Image classification data set "dataset" (younesbslh121/PPP on GitHub). Class labels (64): bissara feves puree, feves with sauce, feet of beef, taktouka, amlou, bahla, basbousa, batbout, beghrir, better beldi, briouate with almonds, chebakia, chicken basstila, chicken nuggets, chicken with potatoes and olives, couscous, crackers with almonds ghriba, croissant, dates, fekkas, fish and vegetables, fish basstila, fried calamari, gazelle horn, hamburger, harcha, harira, jam, kaak, lasagne, lentils, liver with sauce, maakouda, meat brochettes, meatball with tomato sauce, mhancha, msamen, nougat, omelette, orange, paella, pizza, rfissa, rghayf, roasted chicken, salmon, seffa, seffa with rice, sellou, sfenje, snowballs, spagetti, sweet bread, tagine with artichokes and peas, tagine with beef, tagine with quince, tagine with vegetables, tkalya, tomatoes and onion salad, traditional bread, traditional macaroon, white beans with tomatoes, zaalouk, zitoun.

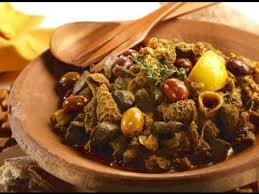
Label: tkalya

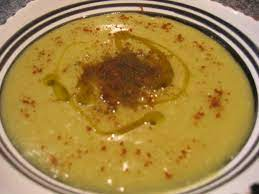
Label: bissara feves puree

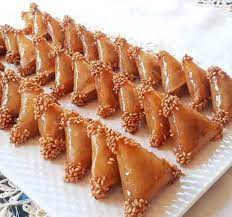
Label: briouate with almonds

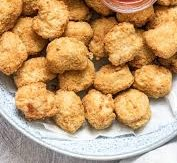
Label: chicken nuggets

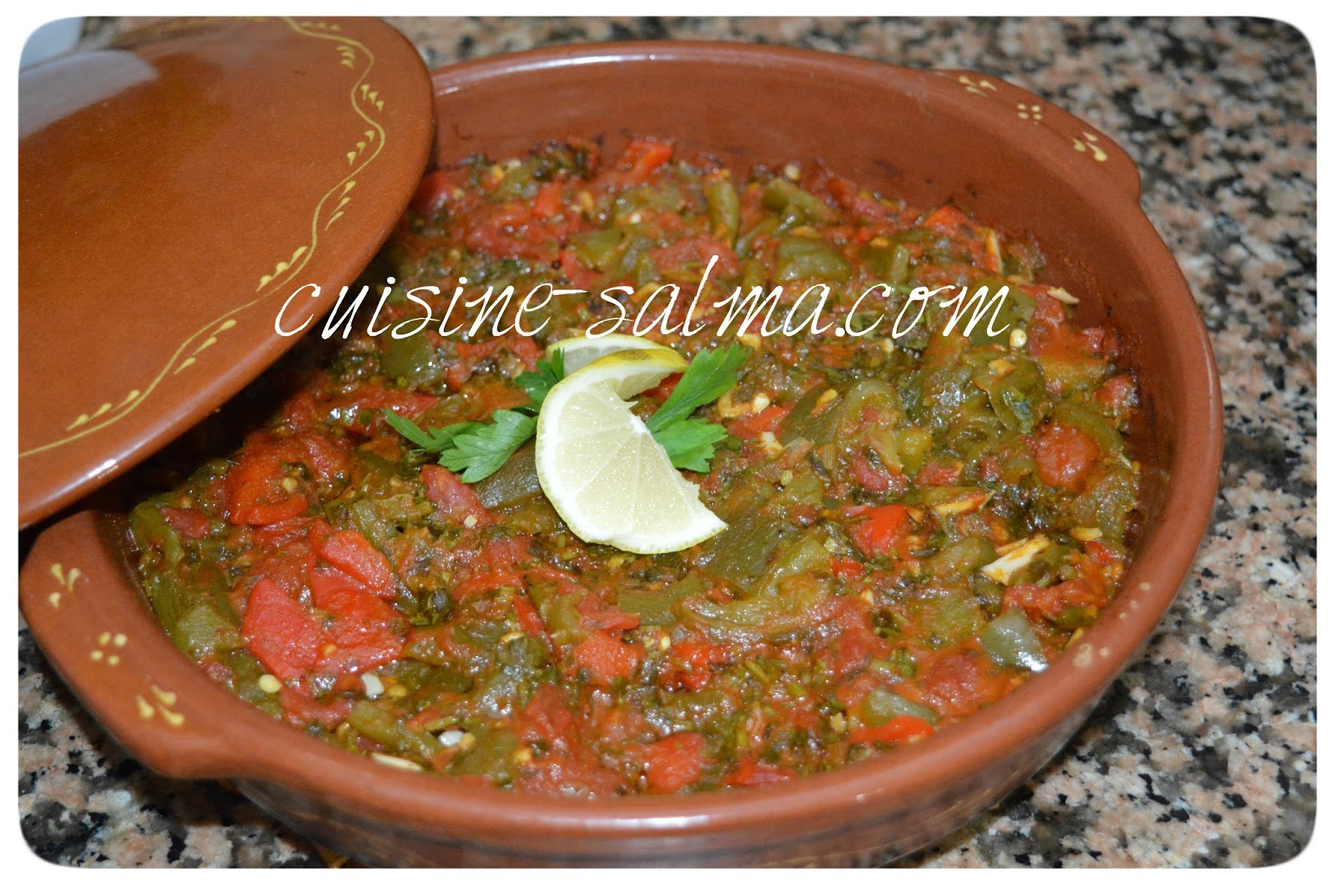
Label: taktouka

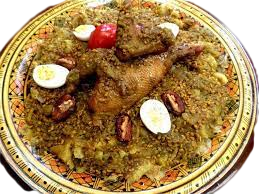
Label: rfissa
